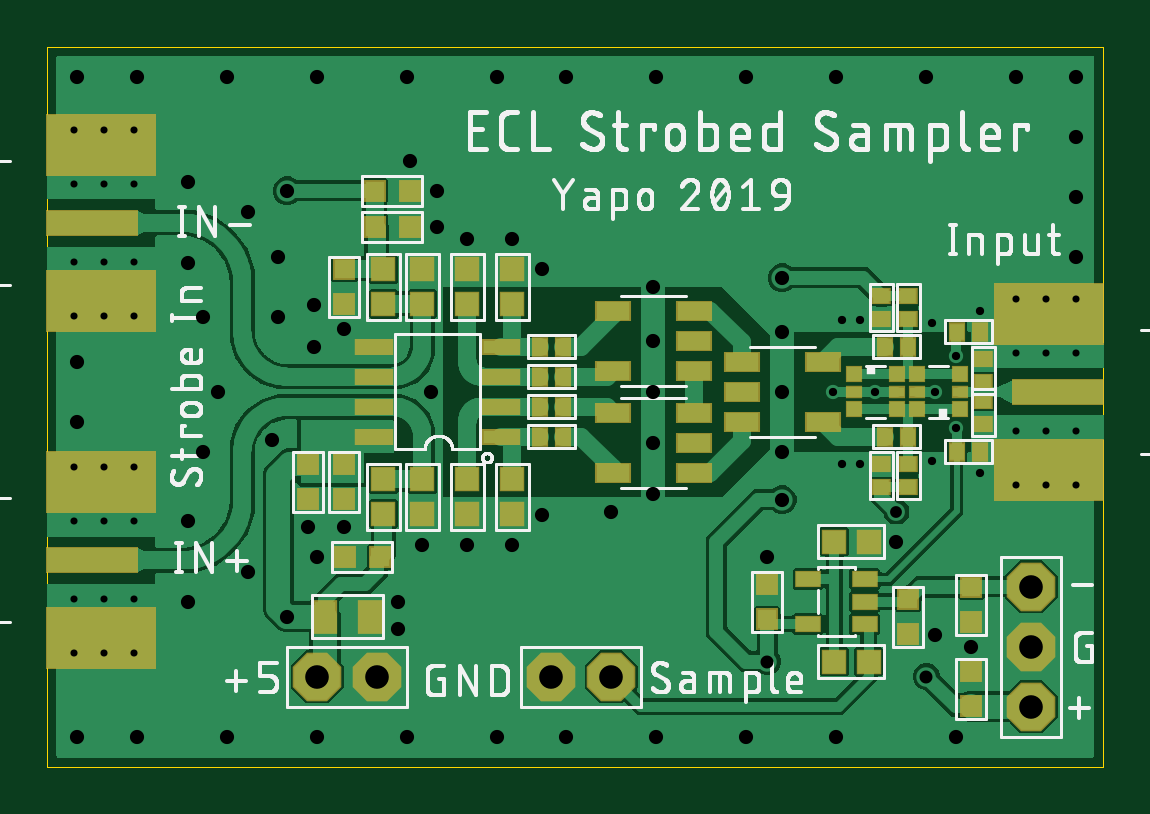
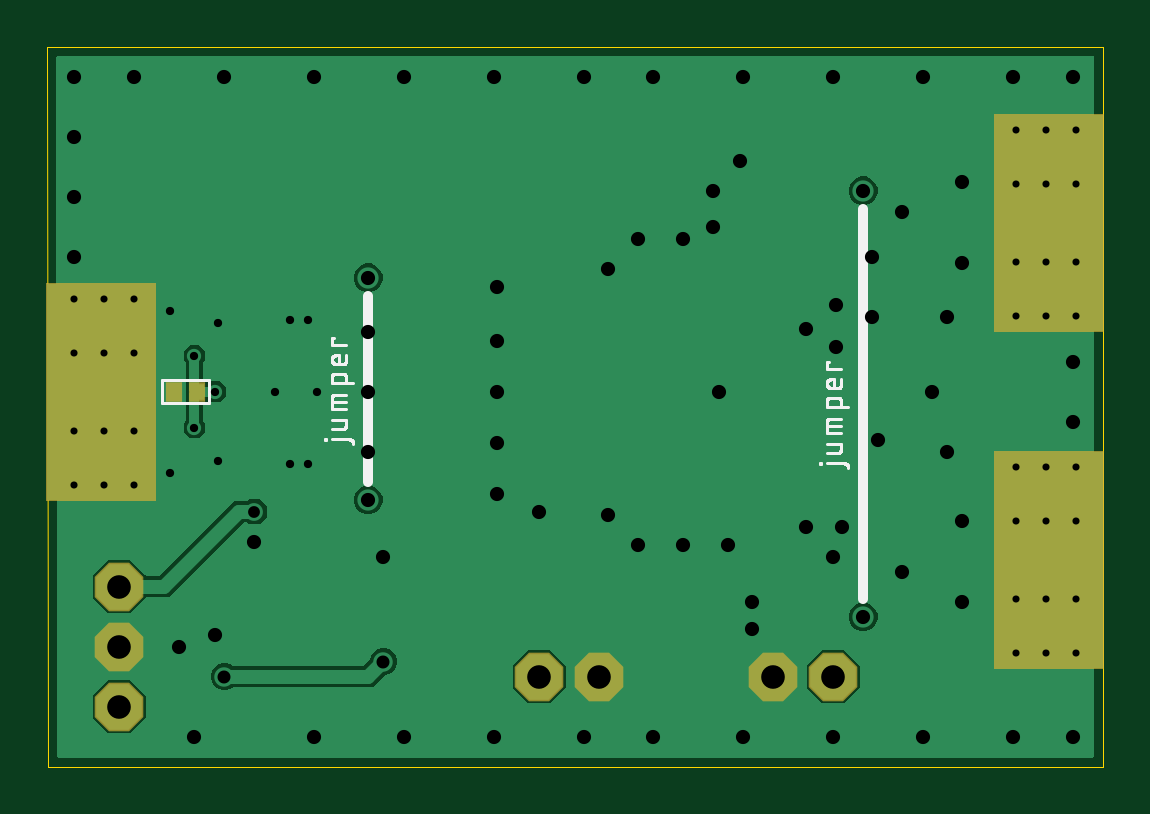
Circuit board: 10 layer files. Board 44.7 x 30.5 mm.
- paste: pecl_pulse_driver_v2.bcream.ger (220 bytes)
- outline: pecl_pulse_driver_v2.boardoutline.ger (232 bytes)
- bottom_copper: pecl_pulse_driver_v2.bottomlayer.ger (12705 bytes)
- bottom_silk: pecl_pulse_driver_v2.bottomsilkscreen.ger (11586 bytes)
- bottom_mask: pecl_pulse_driver_v2.bottomsoldermask.ger (881 bytes)
- drill: pecl_pulse_driver_v2.drills.xln (1887 bytes)
- paste: pecl_pulse_driver_v2.tcream.ger (2849 bytes)
- top_copper: pecl_pulse_driver_v2.toplayer.ger (79410 bytes)
- top_silk: pecl_pulse_driver_v2.topsilkscreen.ger (92349 bytes)
- top_mask: pecl_pulse_driver_v2.topsoldermask.ger (3413 bytes)

=== paste: pecl_pulse_driver_v2.bcream.ger ===
G04 EAGLE Gerber RS-274X export*
G75*
%MOMM*%
%FSLAX34Y34*%
%LPD*%
%INBottom Solder Paste*%
%IPPOS*%
%AMOC8*
5,1,8,0,0,1.08239X$1,22.5*%
G01*
%ADD10R,0.600000X0.700000*%


D10*
X393620Y158750D03*
X383620Y158750D03*
M02*

=== outline: pecl_pulse_driver_v2.boardoutline.ger ===
G04 EAGLE Gerber RS-274X export*
G75*
%MOMM*%
%FSLAX34Y34*%
%LPD*%
%INBoard Outline*%
%IPPOS*%
%AMOC8*
5,1,8,0,0,1.08239X$1,22.5*%
G01*
%ADD10C,0.000000*%


D10*
X0Y0D02*
X446840Y0D01*
X447040Y304800D01*
X0Y304800D01*
X0Y0D01*
M02*

=== bottom_copper: pecl_pulse_driver_v2.bottomlayer.ger (12705 bytes, source omitted) ===
=== bottom_silk: pecl_pulse_driver_v2.bottomsilkscreen.ger (11586 bytes, source omitted) ===
=== bottom_mask: pecl_pulse_driver_v2.bottomsoldermask.ger ===
G04 EAGLE Gerber RS-274X export*
G75*
%MOMM*%
%FSLAX34Y34*%
%LPD*%
%INBottom Solder Mask*%
%IPPOS*%
%AMOC8*
5,1,8,0,0,1.08239X$1,22.5*%
G01*
%ADD10P,2.226909X8X22.500000*%
%ADD11R,0.727000X0.827000*%
%ADD12C,0.681000*%
%ADD13R,4.699000X9.271000*%
%ADD14P,2.226909X8X292.500000*%


D10*
X139700Y38100D03*
X114300Y38100D03*
D11*
X393620Y158750D03*
X383620Y158750D03*
D10*
X238760Y38100D03*
X213360Y38100D03*
D12*
X435610Y198120D03*
X410210Y198120D03*
X435610Y119380D03*
X410210Y119380D03*
X422910Y119380D03*
X422910Y198120D03*
D13*
X424180Y158750D03*
D12*
X11430Y47943D03*
X36830Y47943D03*
X11430Y126683D03*
X36830Y126683D03*
X24130Y126683D03*
X24130Y47943D03*
D13*
X22860Y87313D03*
D12*
X11430Y190818D03*
X36830Y190818D03*
X11430Y269558D03*
X36830Y269558D03*
X24130Y269558D03*
X24130Y190818D03*
D13*
X22860Y230188D03*
D14*
X416560Y50800D03*
X416560Y76200D03*
X416560Y25400D03*
M02*

=== drill: pecl_pulse_driver_v2.drills.xln ===
M48
;GenerationSoftware,Autodesk,EAGLE,9.4.1*%
;CreationDate,2019-08-04T23:58:39Z*%
FMAT,2
ICI,OFF
METRIC,TZ,000.000
T7C0.300
T6C0.350
T5C0.500
T4C0.550
T3C0.600
T2C1.000
%
G90
M71
T2
X41656Y2540
X41656Y7620
X41656Y5080
X21336Y3810
X23876Y3810
X11430Y3810
X13970Y3810
T3
X38481Y1270
X31115Y18415
X25781Y1270
X25654Y15875
X25654Y18034
X25654Y13716
X25654Y20320
X25654Y11557
X31115Y15875
X1270Y17145
X43561Y21590
X43561Y24130
X43561Y26670
X43561Y29210
X41021Y29210
X37211Y29210
X33401Y29210
X1270Y29210
X29591Y1270
X6604Y19050
X31115Y11303
X31115Y20701
X10160Y6350
X10160Y24384
X8509Y8255
X5969Y6985
X5969Y10414
X6604Y13335
X7239Y15875
X31115Y13335
X9779Y19050
X9779Y21590
X8509Y23495
X5969Y21336
X5969Y24765
X33401Y1270
X7620Y29210
X11430Y8890
X25781Y29210
X19685Y9398
X17780Y9398
X15875Y9398
X11049Y10160
X12573Y10160
X11303Y17780
X12573Y18542
X11303Y19558
X16510Y22860
X19685Y22352
X17780Y22352
X11430Y1270
X23876Y10795
X7620Y1270
X1270Y14605
X15240Y1270
X19050Y1270
X21971Y1270
X29591Y29210
X21971Y29210
X19050Y29210
X15240Y29210
X11430Y29210
X20955Y10668
X39116Y5080
X30480Y8890
X37592Y5588
X35941Y9525
X15367Y25654
X3810Y29210
X3810Y1270
X16510Y24384
X16256Y15875
X9525Y13843
X14859Y5842
X14859Y6985
X20955Y21082
X1270Y1270
T4
X30480Y4445
X37211Y3810
T5
X35941Y10795
T6
X37465Y18796
X33274Y15875
X38481Y17399
X37465Y12954
X35052Y15875
X39497Y12446
X34417Y12827
X33655Y12827
X39497Y19304
X38481Y14351
X37592Y15875
X34417Y18923
X33655Y18923
T7
X2413Y4794
X2413Y12668
X2413Y7080
X2413Y10382
X1143Y24670
X1143Y21368
X3683Y24670
X3683Y21368
X1143Y19082
X3683Y19082
X1143Y26956
X3683Y26956
X2413Y26956
X2413Y19082
X2413Y21368
X2413Y24670
X43561Y17526
X43561Y14224
X42291Y14224
X41021Y17526
X43561Y19812
X41021Y19812
X43561Y11938
X41021Y11938
X42291Y11938
X42291Y19812
X42291Y17526
X41021Y14224
X1143Y10382
X1143Y7080
X3683Y10382
X3683Y7080
X1143Y4794
X3683Y4794
X1143Y12668
X3683Y12668
M30
=== paste: pecl_pulse_driver_v2.tcream.ger ===
G04 EAGLE Gerber RS-274X export*
G75*
%MOMM*%
%FSLAX34Y34*%
%LPD*%
%INTop Solder Paste*%
%IPPOS*%
%AMOC8*
5,1,8,0,0,1.08239X$1,22.5*%
G01*
%ADD10R,0.600000X0.700000*%
%ADD11R,1.500000X0.550000*%
%ADD12R,0.950000X0.950000*%
%ADD13R,0.800000X0.800000*%
%ADD14R,0.900000X1.300000*%
%ADD15R,1.400000X0.760000*%
%ADD16R,0.600000X0.600000*%
%ADD17R,0.600000X0.400000*%
%ADD18R,1.000000X0.600000*%
%ADD19R,4.572000X2.540000*%
%ADD20R,3.810000X1.016000*%
%ADD21R,0.700000X0.600000*%


D10*
X208360Y139700D03*
X218360Y139700D03*
X208360Y152400D03*
X218360Y152400D03*
X208360Y165100D03*
X218360Y165100D03*
X208360Y177800D03*
X218360Y177800D03*
D11*
X192100Y139700D03*
X192100Y152400D03*
X192100Y165100D03*
X192100Y177800D03*
X138100Y177800D03*
X138100Y165100D03*
X138100Y152400D03*
X138100Y139700D03*
D12*
X142240Y210450D03*
X142240Y195950D03*
X142240Y107050D03*
X142240Y121550D03*
X158750Y195950D03*
X158750Y210450D03*
X158750Y121550D03*
X158750Y107050D03*
X196850Y121550D03*
X196850Y107050D03*
X177800Y121550D03*
X177800Y107050D03*
X177800Y195950D03*
X177800Y210450D03*
X196850Y195950D03*
X196850Y210450D03*
D13*
X153550Y243840D03*
X138550Y243840D03*
X125730Y195700D03*
X125730Y210700D03*
D14*
X136500Y63500D03*
X117500Y63500D03*
D13*
X125730Y113150D03*
X125730Y128150D03*
X125850Y88900D03*
X140850Y88900D03*
X153550Y228600D03*
X138550Y228600D03*
X110490Y113150D03*
X110490Y128150D03*
D15*
X273690Y137160D03*
X273690Y124460D03*
X273690Y149860D03*
X239390Y124460D03*
X239390Y149860D03*
X273690Y180340D03*
X273690Y167640D03*
X273690Y193040D03*
X239390Y167640D03*
X239390Y193040D03*
X294000Y158750D03*
X294000Y171450D03*
X294000Y146050D03*
X328300Y171450D03*
X328300Y146050D03*
D16*
X386190Y151250D03*
X386190Y166250D03*
D17*
X386190Y158750D03*
D16*
X368190Y151250D03*
X368190Y166250D03*
D17*
X368190Y158750D03*
D10*
X354410Y177800D03*
X364410Y177800D03*
X354410Y139700D03*
X364410Y139700D03*
D18*
X346010Y60350D03*
X346010Y69850D03*
X346010Y79350D03*
X322010Y79350D03*
X322010Y60350D03*
D12*
X333110Y44450D03*
X347610Y44450D03*
X347610Y95250D03*
X333110Y95250D03*
D16*
X341520Y166250D03*
X341520Y151250D03*
D17*
X341520Y158750D03*
D16*
X359520Y166250D03*
X359520Y151250D03*
D17*
X359520Y158750D03*
D19*
X424180Y191770D03*
X424180Y125730D03*
D20*
X427990Y158750D03*
D19*
X22860Y54293D03*
X22860Y120333D03*
D20*
X19050Y87313D03*
D19*
X22860Y197168D03*
X22860Y263208D03*
D20*
X19050Y230188D03*
D21*
X396240Y144860D03*
X396240Y154860D03*
X396240Y162640D03*
X396240Y172640D03*
X364490Y199310D03*
X364490Y189310D03*
X364490Y128190D03*
X364490Y118190D03*
X353060Y189310D03*
X353060Y199310D03*
X353060Y118190D03*
X353060Y128190D03*
D10*
X394890Y184150D03*
X384890Y184150D03*
X394890Y133350D03*
X384890Y133350D03*
D13*
X304800Y77350D03*
X304800Y62350D03*
X364490Y56000D03*
X364490Y71000D03*
X391160Y40520D03*
X391160Y25520D03*
X391160Y61080D03*
X391160Y76080D03*
M02*

=== top_copper: pecl_pulse_driver_v2.toplayer.ger (79410 bytes, source omitted) ===
=== top_silk: pecl_pulse_driver_v2.topsilkscreen.ger (92349 bytes, source omitted) ===
=== top_mask: pecl_pulse_driver_v2.topsoldermask.ger ===
G04 EAGLE Gerber RS-274X export*
G75*
%MOMM*%
%FSLAX34Y34*%
%LPD*%
%INTop Solder Mask*%
%IPPOS*%
%AMOC8*
5,1,8,0,0,1.08239X$1,22.5*%
G01*
%ADD10R,0.727000X0.827000*%
%ADD11R,1.627000X0.677000*%
%ADD12R,1.077000X1.077000*%
%ADD13R,0.927000X0.927000*%
%ADD14R,1.027000X1.427000*%
%ADD15P,2.226909X8X22.500000*%
%ADD16R,1.527000X0.887000*%
%ADD17R,0.727000X0.727000*%
%ADD18R,0.727000X0.527000*%
%ADD19R,1.127000X0.727000*%
%ADD20R,4.699000X2.667000*%
%ADD21R,3.937000X1.143000*%
%ADD22C,0.681000*%
%ADD23R,0.827000X0.727000*%
%ADD24P,2.226909X8X292.500000*%


D10*
X208360Y139700D03*
X218360Y139700D03*
X208360Y152400D03*
X218360Y152400D03*
X208360Y165100D03*
X218360Y165100D03*
X208360Y177800D03*
X218360Y177800D03*
D11*
X192100Y139700D03*
X192100Y152400D03*
X192100Y165100D03*
X192100Y177800D03*
X138100Y177800D03*
X138100Y165100D03*
X138100Y152400D03*
X138100Y139700D03*
D12*
X142240Y210450D03*
X142240Y195950D03*
X142240Y107050D03*
X142240Y121550D03*
X158750Y195950D03*
X158750Y210450D03*
X158750Y121550D03*
X158750Y107050D03*
X196850Y121550D03*
X196850Y107050D03*
X177800Y121550D03*
X177800Y107050D03*
X177800Y195950D03*
X177800Y210450D03*
X196850Y195950D03*
X196850Y210450D03*
D13*
X153550Y243840D03*
X138550Y243840D03*
X125730Y195700D03*
X125730Y210700D03*
D14*
X136500Y63500D03*
X117500Y63500D03*
D13*
X125730Y113150D03*
X125730Y128150D03*
X125850Y88900D03*
X140850Y88900D03*
X153550Y228600D03*
X138550Y228600D03*
X110490Y113150D03*
X110490Y128150D03*
D15*
X139700Y38100D03*
X114300Y38100D03*
D16*
X273690Y137160D03*
X273690Y124460D03*
X273690Y149860D03*
X239390Y124460D03*
X239390Y149860D03*
X273690Y180340D03*
X273690Y167640D03*
X273690Y193040D03*
X239390Y167640D03*
X239390Y193040D03*
X294000Y158750D03*
X294000Y171450D03*
X294000Y146050D03*
X328300Y171450D03*
X328300Y146050D03*
D17*
X386190Y151250D03*
X386190Y166250D03*
D18*
X386190Y158750D03*
D17*
X368190Y151250D03*
X368190Y166250D03*
D18*
X368190Y158750D03*
D10*
X354410Y177800D03*
X364410Y177800D03*
X354410Y139700D03*
X364410Y139700D03*
D19*
X346010Y60350D03*
X346010Y69850D03*
X346010Y79350D03*
X322010Y79350D03*
X322010Y60350D03*
D12*
X333110Y44450D03*
X347610Y44450D03*
X347610Y95250D03*
X333110Y95250D03*
D15*
X238760Y38100D03*
X213360Y38100D03*
D17*
X341520Y166250D03*
X341520Y151250D03*
D18*
X341520Y158750D03*
D17*
X359520Y166250D03*
X359520Y151250D03*
D18*
X359520Y158750D03*
D20*
X424180Y191770D03*
X424180Y125730D03*
D21*
X427990Y158750D03*
D22*
X435610Y198120D03*
X410210Y198120D03*
X435610Y119380D03*
X410210Y119380D03*
X422910Y119380D03*
X422910Y198120D03*
D20*
X22860Y54293D03*
X22860Y120333D03*
D21*
X19050Y87313D03*
D22*
X11430Y47943D03*
X36830Y47943D03*
X11430Y126683D03*
X36830Y126683D03*
X24130Y126683D03*
X24130Y47943D03*
D20*
X22860Y197168D03*
X22860Y263208D03*
D21*
X19050Y230188D03*
D22*
X11430Y190818D03*
X36830Y190818D03*
X11430Y269558D03*
X36830Y269558D03*
X24130Y269558D03*
X24130Y190818D03*
D23*
X396240Y144860D03*
X396240Y154860D03*
X396240Y162640D03*
X396240Y172640D03*
X364490Y199310D03*
X364490Y189310D03*
X364490Y128190D03*
X364490Y118190D03*
X353060Y189310D03*
X353060Y199310D03*
X353060Y118190D03*
X353060Y128190D03*
D10*
X394890Y184150D03*
X384890Y184150D03*
X394890Y133350D03*
X384890Y133350D03*
D24*
X416560Y50800D03*
X416560Y76200D03*
X416560Y25400D03*
D13*
X304800Y77350D03*
X304800Y62350D03*
X364490Y56000D03*
X364490Y71000D03*
X391160Y40520D03*
X391160Y25520D03*
X391160Y61080D03*
X391160Y76080D03*
M02*

